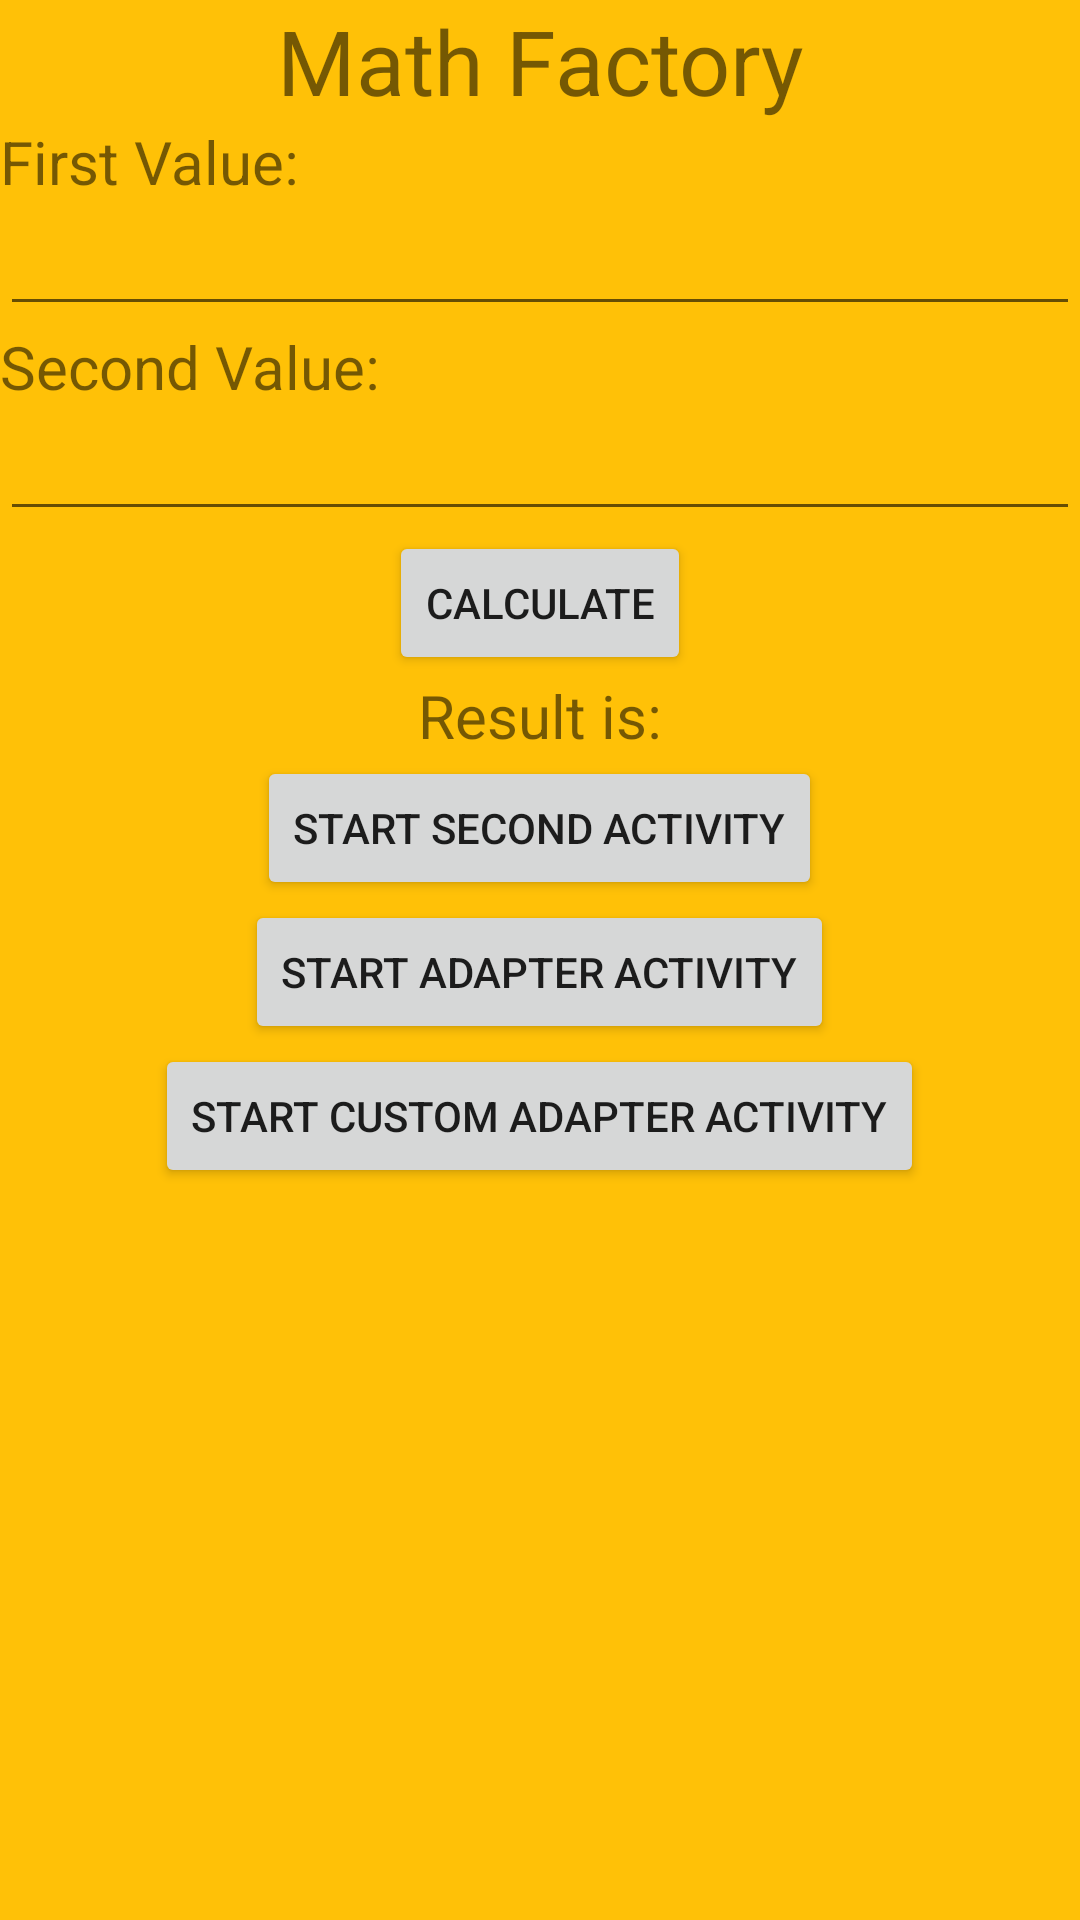

Layout XML and referenced resources for this Android screen:
<!-- AndroidManifest.xml: application theme Theme.FADP41App -->
<!-- res/layout/activity_main.xml -->
<?xml version="1.0" encoding="utf-8"?>
<RelativeLayout
    xmlns:android="http://schemas.android.com/apk/res/android"
    xmlns:tools="http://schemas.android.com/tools"
    android:layout_width="match_parent"
    android:layout_height="match_parent"
    android:background="@color/new_bg_color"
    tools:context=".MainActivity">

    <TextView
        android:layout_width="match_parent"
        android:layout_height="wrap_content"
        android:id="@+id/topLabel"
        android:text="@string/math_factory_title"
        android:textSize="30sp"
        android:gravity="center"
        />

    <TextView
        android:layout_width="wrap_content"
        android:layout_height="wrap_content"
        android:id="@+id/firstValueTitle"
        android:layout_below="@id/topLabel"
        android:text="@string/first_value_tv"
        android:textSize="20sp"
        />

    <EditText
        android:layout_width="match_parent"
        android:layout_height="wrap_content"
        android:id="@+id/firstValueET"
        android:layout_below="@id/firstValueTitle"
        android:inputType="number"
        />

    <TextView
        android:layout_width="wrap_content"
        android:layout_height="wrap_content"
        android:id="@+id/secondValueTitle"
        android:layout_below="@id/firstValueET"
        android:text="@string/second_value_Tv"
        android:textSize="20sp"
        />

    <EditText
        android:layout_width="match_parent"
        android:layout_height="wrap_content"
        android:id="@+id/secondValueET"
        android:layout_below="@id/secondValueTitle"
        android:inputType="number"
        />

    <Button
        android:layout_width="wrap_content"
        android:layout_height="wrap_content"
        android:id="@+id/resultBtn"
        android:layout_below="@id/secondValueET"
        android:layout_centerInParent="true"
        android:text="@string/calculate_btn_text"/>

    <TextView
        android:layout_width="wrap_content"
        android:layout_height="wrap_content"
        android:id="@+id/resultTV"
        android:layout_below="@id/resultBtn"
        android:text="Result is:"
        android:textSize="20sp"
        android:layout_centerInParent="true"
        />

    <Button
        android:layout_width="wrap_content"
        android:layout_height="wrap_content"
        android:id="@+id/moveBtn"
        android:layout_below="@id/resultTV"
        android:text="Start Second Activity"
        android:layout_centerInParent="true"
        />

    <Button
        android:layout_width="wrap_content"
        android:layout_height="wrap_content"
        android:id="@+id/moveToAdapterBtn"
        android:layout_below="@id/moveBtn"
        android:text="Start Adapter Activity"
        android:layout_centerInParent="true"
        />

    <Button
        android:layout_width="wrap_content"
        android:layout_height="wrap_content"
        android:id="@+id/moveToCustomAdapterBtn"
        android:layout_below="@id/moveToAdapterBtn"
        android:text="Start Custom Adapter Activity"
        android:layout_centerInParent="true"
        />

</RelativeLayout>
<!-- resources referenced by this layout -->
<resources>
  <color name="new_bg_color">#FFC107</color>
  <string name="calculate_btn_text">Calculate</string>
  <string name="first_value_tv">First Value:</string>
  <string name="math_factory_title">Math Factory</string>
  <string name="second_value_Tv">Second Value:</string>
  <style name="Theme.FADP41App" parent="Theme.MaterialComponents.DayNight.DarkActionBar">
          
          <item name="colorPrimary">@color/purple_500</item>
          <item name="colorPrimaryVariant">@color/purple_700</item>
          <item name="colorOnPrimary">@color/white</item>
          
          <item name="colorSecondary">@color/teal_200</item>
          <item name="colorSecondaryVariant">@color/teal_700</item>
          <item name="colorOnSecondary">@color/black</item>
          
          <item name="android:statusBarColor" tools:targetApi="l">?attr/colorPrimaryVariant</item>
          
      </style>
  <color name="purple_500">#FF6200EE</color>
  <color name="purple_700">#FF3700B3</color>
  <color name="white">#FFFFFFFF</color>
  <color name="teal_200">#FF03DAC5</color>
  <color name="teal_700">#FF018786</color>
  <color name="black">#FF000000</color>
</resources>
